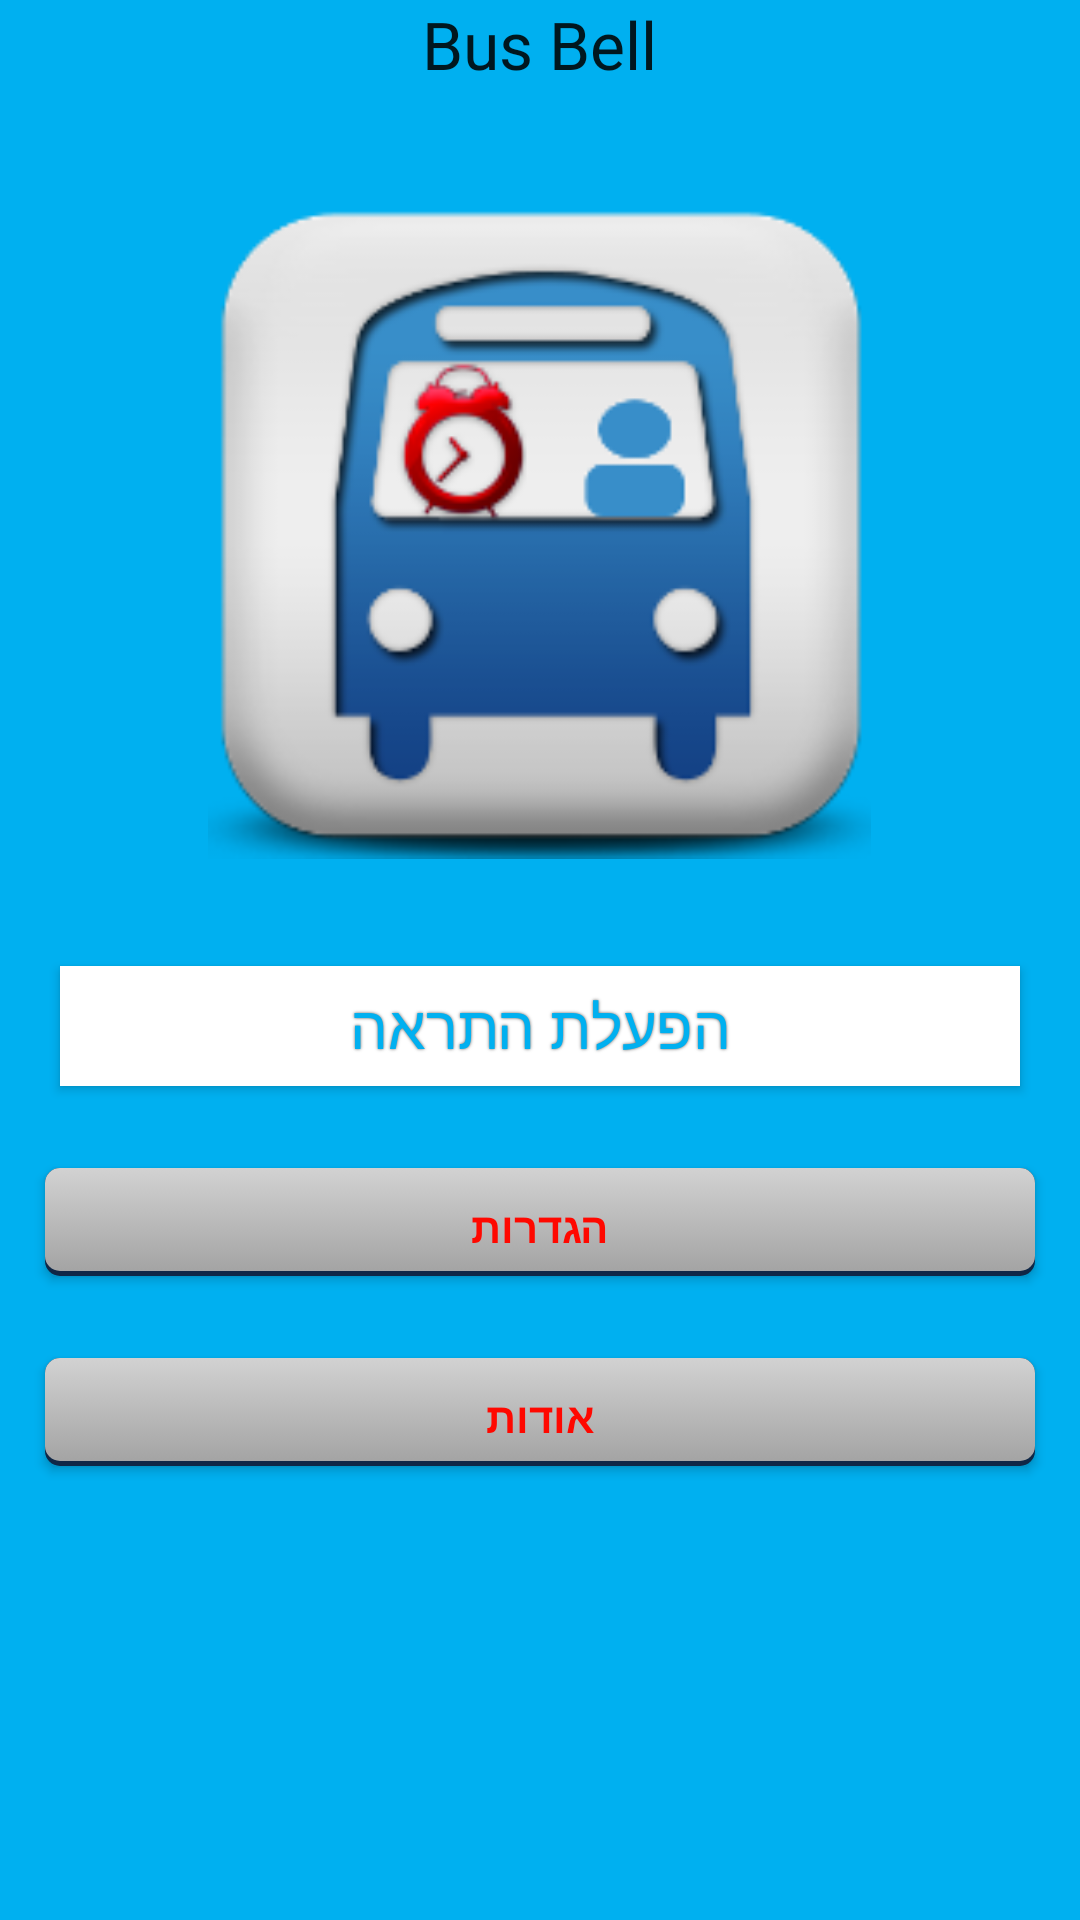

Reconstruct the res/layout file that produces this screen, plus the resources it refers to.
<!-- AndroidManifest.xml: application theme AppTheme -->
<!-- res/layout/home_page.xml -->
<?xml version="1.0" encoding="utf-8" ?>
<LinearLayout xmlns:android="http://schemas.android.com/apk/res/android"

    android:orientation="vertical"
    android:layout_width="match_parent"
    android:layout_height="match_parent"
    android:background="#00B0F0"
    android:weightSum="1">


    <TextView
        android:layout_width="wrap_content"
        android:layout_height="wrap_content"
        android:textAppearance="?android:attr/textAppearanceLarge"
        android:text="Bus Bell"
        android:id="@+id/textView"
        android:layout_gravity="center_horizontal" />


    <LinearLayout
        android:weightSum="8"
        android:orientation="vertical"
        android:layout_width="match_parent"
        android:layout_height="match_parent">

        <ImageView
            android:layout_weight="3"
            android:layout_width="221dp"
            android:layout_height="wrap_content"
            android:id="@+id/imageView3"
            android:layout_gravity="center_horizontal"
            android:src="@drawable/iconbig1" />

        <Button
            android:id="@+id/buttonTOapp"

            android:text="@string/app"
            android:textColor="#00B0F0"
            android:textSize="20sp"

            android:layout_marginLeft="20dp"
            android:layout_marginRight="20dp"
            android:layout_width="fill_parent"
            android:layout_height="40dp"
            android:background="@drawable/button00"

            android:shadowColor="#5E5E5E"
            android:shadowDx="0"
            android:shadowDy="0"
            android:shadowRadius="2"
            android:gravity="center"
            android:layout_gravity="center_horizontal"
            />
        
        <TextView
            android:layout_width="wrap_content"
            android:layout_height="wrap_content"
            android:layout_weight="0.25" />

        <Button
            android:textStyle="bold"
            android:background="@drawable/test_button"
            android:textColor="#ff0800"
            android:layout_marginLeft="15dp"
            android:layout_marginRight="15dp"
            android:layout_width="fill_parent"
            android:layout_height="36dp"
            android:text="@string/settings"
            android:id="@+id/btSetting"
            android:layout_gravity="center_horizontal" />

        <TextView
            android:layout_width="wrap_content"
            android:layout_height="wrap_content"
            android:layout_weight="0.25" />

        <Button
            android:textStyle="bold"
            android:background="@drawable/test_button"
            android:textColor="#ff0800"
            android:layout_marginLeft="15dp"
            android:layout_marginRight="15dp"
            android:layout_width="fill_parent"
            android:layout_height="36dp"
            android:text="@string/about"
            android:id="@+id/btAbout"
            android:layout_gravity="center_horizontal" />


    </LinearLayout>


</LinearLayout>
<!-- resources referenced by this layout -->
<resources>
  <!-- drawable button00 (drawable) -->
  <?xml version="1.0" encoding="utf-8"?>
  <selector xmlns:android="http://schemas.android.com/apk/res/android">
      <item android:state_pressed="false">
          <layer-list>
              <item android:bottom="0px">
                  <shape>
                      <corners
                          android:radius="0dp"
                          />
                      <solid
                          android:color="#FFFFFF"
                          />
                      <size
                          android:width="0dp"
                          android:height="00dp"
                          />
                      <padding
                          android:left="0dp"
                          android:top="0dp"
                          android:right="0dp"
                          android:bottom="0dp"
                          />
                      <stroke
                          android:width="0dp"
                          android:color="#029ed7"
                          />
                  </shape>
              </item>
          </layer-list>
      </item>
  
      <item android:state_pressed="true">
          <layer-list>
              <item android:bottom="0px">
                  <shape>
                      <corners
                          android:radius="2dp"
                          />
                      <solid
                          android:color="#FFFFFF"
                          />
                      <stroke
                          android:width="2dp"
                          android:color="#029ed7"
                          />
                  </shape>
              </item>
          </layer-list>
      </item>
  </selector>
  <!-- drawable iconbig1: png bitmap (drawable, 24651 bytes) -->
  <!-- drawable test_button: vector/xml drawable (drawable, 2004 chars, omitted) -->
  <string name="about">אודות</string>
  <string name="app">הפעלת התראה</string>
  <string name="settings">הגדרות</string>
  <style name="AppTheme" parent="android:Theme.Material.Light">
      </style>
      Raised Light/Light theme
</resources>
